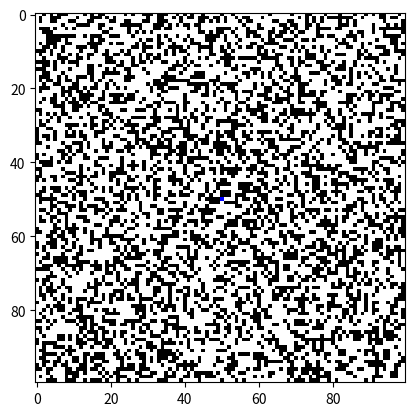

Source code (Python):
import numpy as np
import matplotlib.pyplot as plt
import matplotlib.animation as animation
from matplotlib.colors import ListedColormap

N=100

def criarGrade(N):
    p0,p1= 0.6,0.4
    A= np.random.choice([0,2], N*N, p=[p0, p1]).reshape(N, N)
    return A

metade= N//2
grid= criarGrade(N)
grid[metade,metade]= 1

cmap = ListedColormap(['white', 'blue', 'black'])

def update(frameNum, img, grid):

    new_grid = grid.copy()

    for i in range(len(grid)):
        for j in range(len(grid[0])):
            if grid[i,j] == 1:
                if j > 0 and grid[i][j-1] == 0:
                    new_grid[i][j-1] = 1
                if j < N-1 and grid[i][j+1] == 0:
                    new_grid[i][j+1] = 1  
                if i > 0 and grid[i-1][j] == 0:
                    new_grid[i-1][j] = 1  
                if i < N-1 and grid[i+1][j] == 0:
                    new_grid[i+1][j] = 1


    img.set_data(new_grid)
    grid[:] = new_grid[:]

    plt.title(f"Flooding - Frame: {frameNum}")
    
    return img,

fig, ax = plt.subplots()

img = ax.imshow(grid, cmap= cmap, interpolation='nearest')

ani = animation.FuncAnimation(fig, update, fargs=(img, grid), interval=10)

plt.show()

